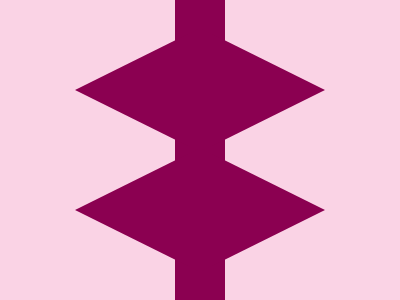

Write a web page that renders exactly this picture using CSS.

<!DOCTYPE html>
<html>

<head>
  <meta charset='utf-8'>
  <meta http-equiv='X-UA-Compatible' content='IE=edge'>
  <title>CSS Battle Solution - Battle #31 - #200 Lantern</title>
  <style>
    * {
      margin: 0;
    }

    body {
      display: grid;
      place-items: center;
      min-height: 100vh;
      background: radial-gradient(#FAD3E5, #8B0051);
    }

    .container {
      height: 300px;
      width: 400px;
      background: #FAD3E5;
    }

    .container * {
      background: #8B0051;
    }

    .parent {
      height: 100%;
      margin: 0 175px
    }

    p {
      position: absolute;
      margin: 28px -100px;
      padding: 62px 125px;
      clip-path: polygon(50%0, 100%50%, 50%100%, 0%50%)
    }

    [a] {
      margin: 148px -100px
    }
  </style>
</head>

<body>
  <div class="container">
    <div class="parent">
      <p>
      <p a></p>
    </div>
  </div>
</body>

</html>
